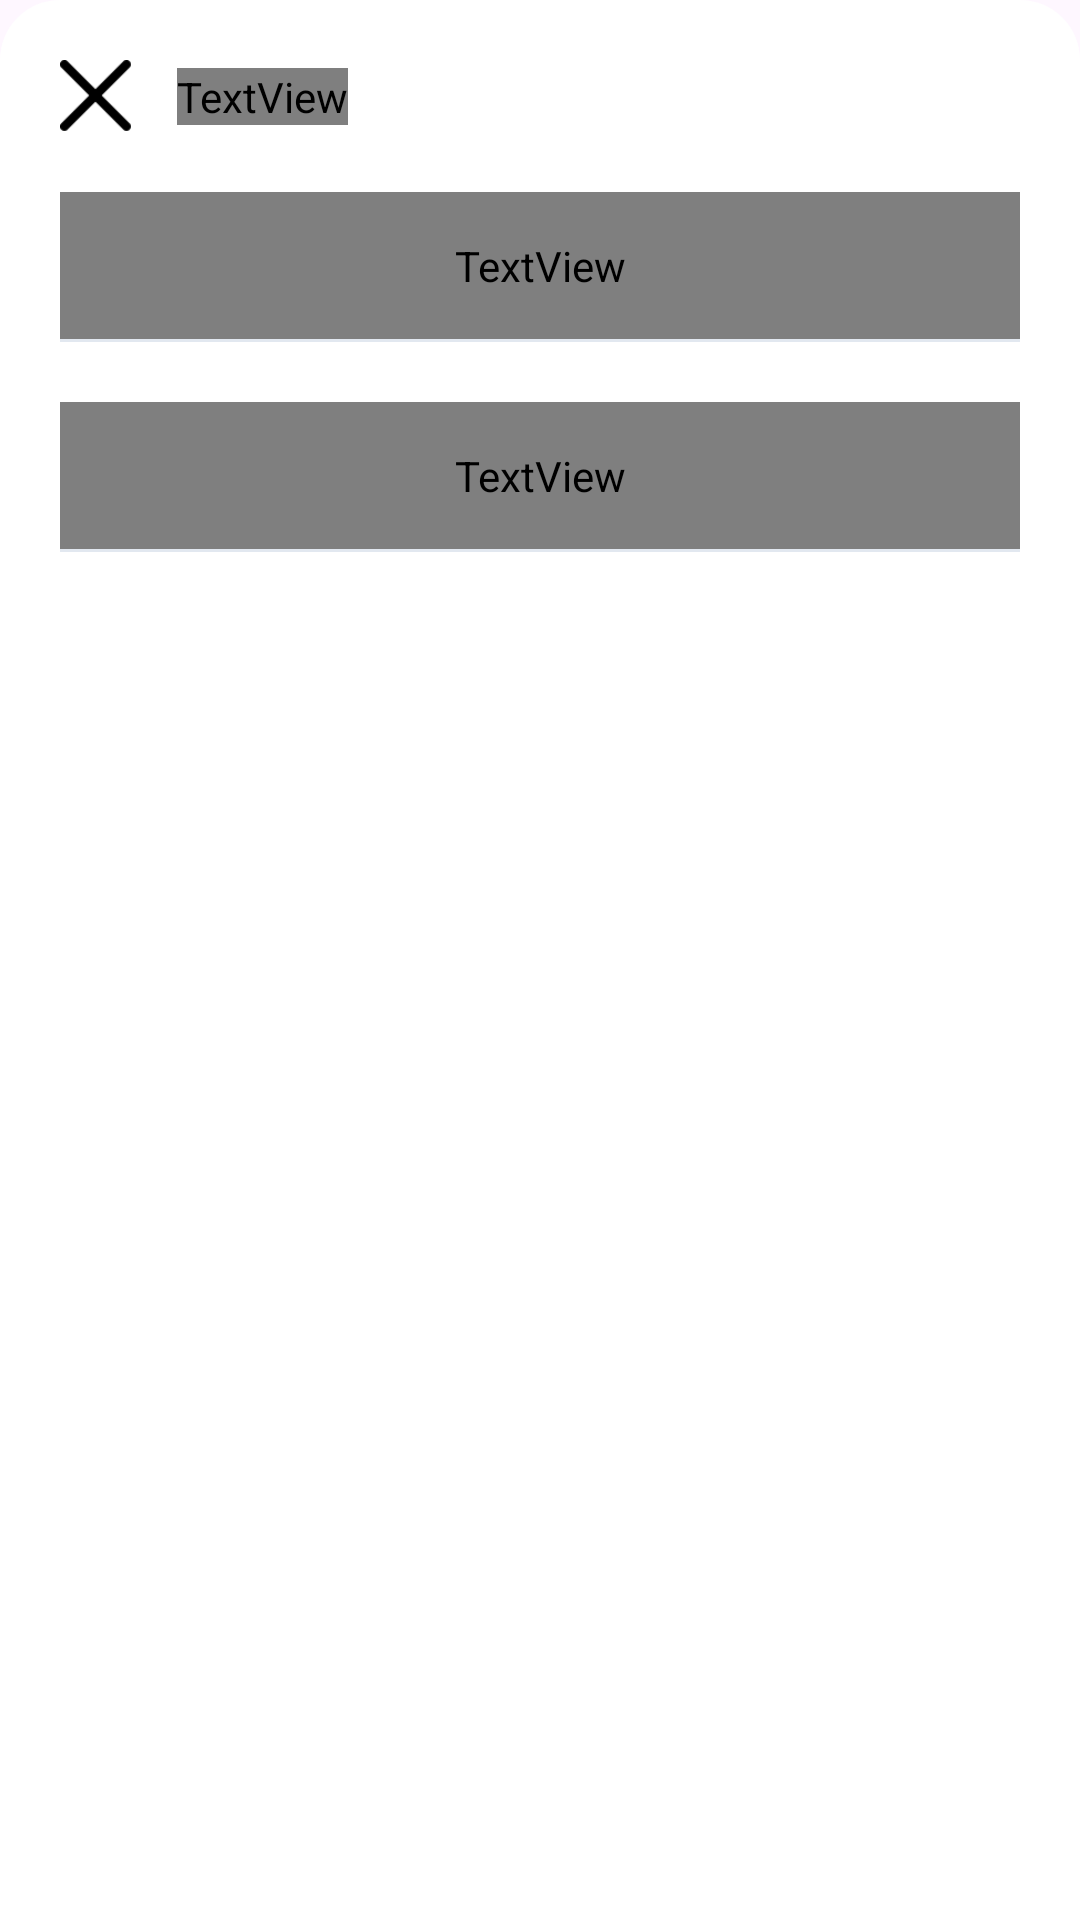

This screen was rendered from an Android layout file. Write that file and the resources it references.
<!-- AndroidManifest.xml: application theme Theme.Aksamedia_test -->
<!-- res/layout/bottom_sheet_share.xml -->
<?xml version="1.0" encoding="utf-8"?>
<androidx.constraintlayout.widget.ConstraintLayout xmlns:android="http://schemas.android.com/apk/res/android"
    android:layout_width="match_parent"
    android:layout_height="wrap_content"
    xmlns:app="http://schemas.android.com/apk/res-auto"
    android:paddingTop="20dp"
    android:paddingBottom="60dp"
    android:paddingHorizontal="20dp"
    android:background="@drawable/background_content_detail_product">
    
    <ImageView
        android:id="@+id/ic_close"
        android:layout_width="24dp"
        android:layout_height="24dp"
        android:src="@drawable/ic_close"
        app:layout_constraintStart_toStartOf="parent"
        app:layout_constraintTop_toTopOf="parent"/>

    <TextView
        android:id="@+id/share_product"
        android:layout_width="wrap_content"
        android:layout_height="wrap_content"
        android:layout_marginStart="15dp"
        android:fontFamily="@font/inter_medium"
        android:textColor="@color/black"
        android:textSize="16sp"
        android:text="@string/share_product"
        app:layout_constraintTop_toTopOf="@id/ic_close"
        app:layout_constraintBottom_toBottomOf="@id/ic_close"
        app:layout_constraintStart_toEndOf="@id/ic_close"/>

    <TextView
        android:id="@+id/txtLinks"
        android:layout_width="match_parent"
        android:layout_height="wrap_content"
        android:fontFamily="@font/inter"
        android:textColor="@color/black"
        android:text="@string/text_and_link"
        android:layout_marginTop="20dp"
        android:padding="15dp"
        app:layout_constraintStart_toStartOf="@id/ic_close"
        app:layout_constraintTop_toBottomOf="@id/ic_close"/>

    <View
        android:id="@+id/line"
        android:layout_width="match_parent"
        android:layout_height="1dp"
        android:background="#E2E8F0"
        app:layout_constraintTop_toBottomOf="@id/txtLinks"/>

    <TextView
        android:id="@+id/txtImage"
        android:layout_width="match_parent"
        android:layout_height="wrap_content"
        android:fontFamily="@font/inter"
        android:textColor="@color/black"
        android:text="@string/txtImage"
        android:layout_marginTop="20dp"
        android:padding="15dp"
        app:layout_constraintStart_toStartOf="@id/txtLinks"
        app:layout_constraintTop_toBottomOf="@id/line"/>

    <View
        android:id="@+id/line1"
        android:layout_width="match_parent"
        android:layout_height="1dp"
        android:background="#E2E8F0"
        app:layout_constraintTop_toBottomOf="@id/txtImage"/>


</androidx.constraintlayout.widget.ConstraintLayout>
<!-- resources referenced by this layout -->
<resources>
  <color name="black">#FF000000</color>
  <!-- drawable background_content_detail_product (drawable) -->
  <?xml version="1.0" encoding="utf-8"?>
  <shape android:shape="rectangle" xmlns:android="http://schemas.android.com/apk/res/android">
      <solid android:color="@color/white" />
      <corners
          android:topRightRadius="20dp"
          android:topLeftRadius="20dp"
          />
  </shape>
  <!-- drawable ic_close: png bitmap (drawable, 496 bytes) -->
  <string name="share_product">Bagikan Produk</string>
  <string name="text_and_link">Teks dan Link</string>
  <string name="txtImage">Gambar</string>
  <style name="Theme.Aksamedia_test" parent="Base.Theme.Aksamedia_test" />
  <color name="white">#FFFFFFFF</color>
  <style name="Base.Theme.Aksamedia_test" parent="Theme.Material3.DayNight.NoActionBar">
          
          
      </style>
</resources>
